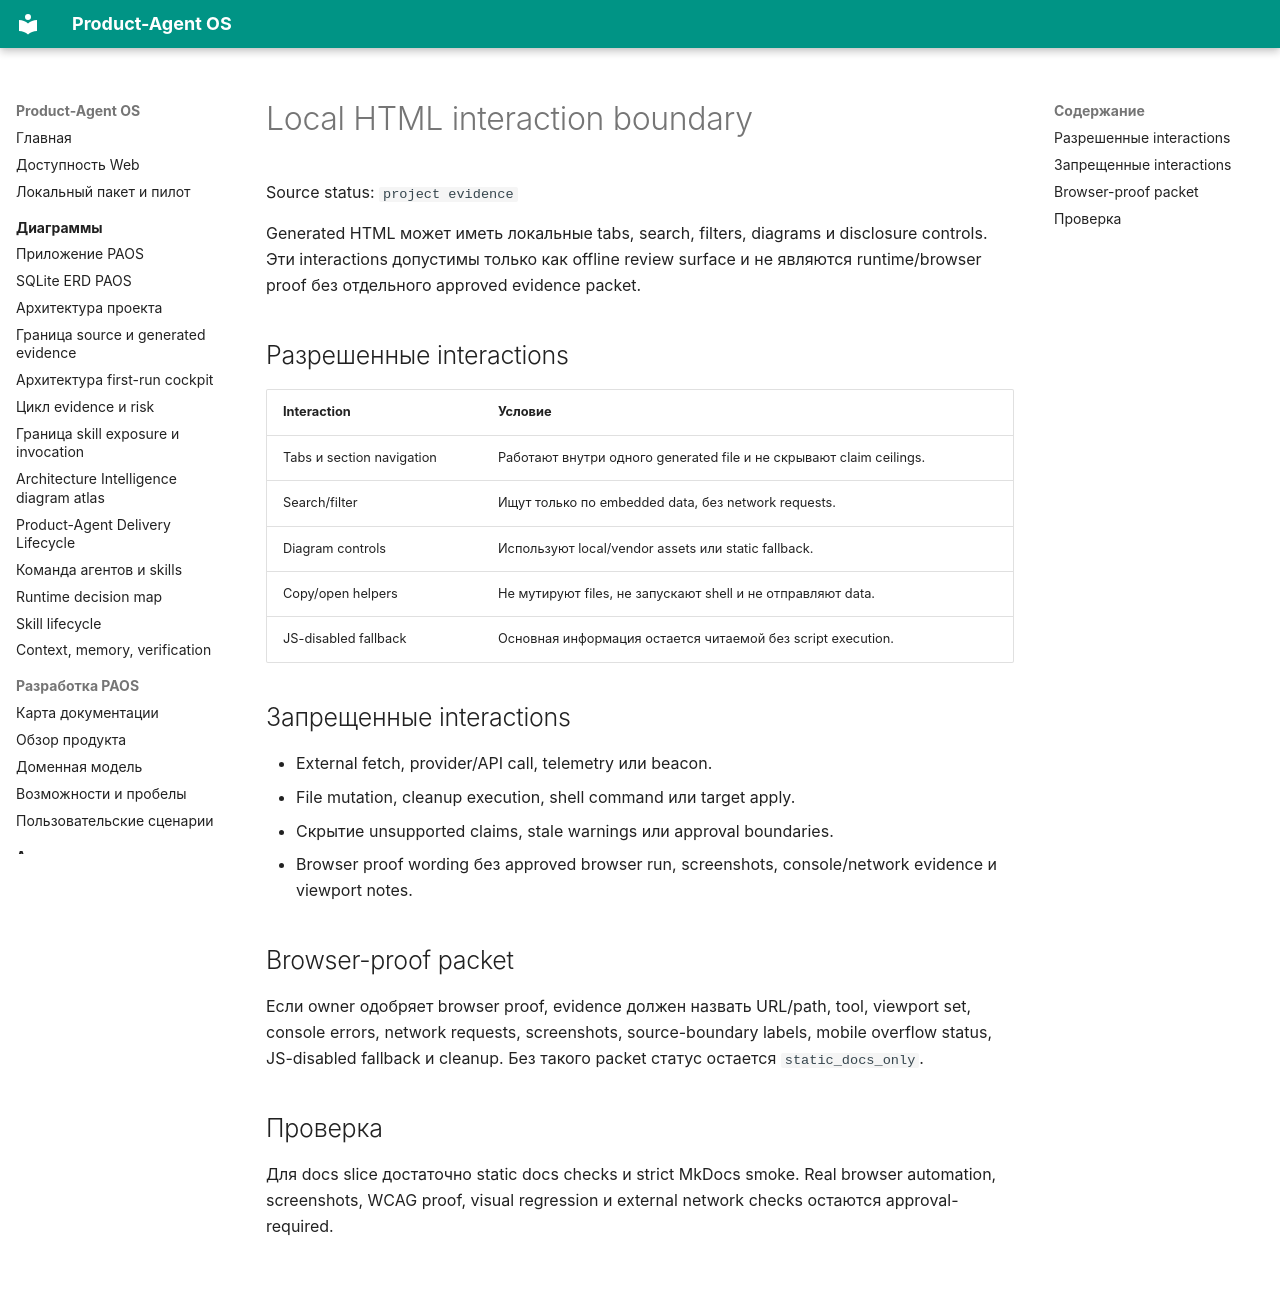

repository: alexroadcaster/product-agent-os · page: product-agent-os/local-html-interaction-boundary.html · generator: mkdocs

# Local HTML interaction boundary

Source status: `project evidence`

Generated HTML может иметь локальные tabs, search, filters, diagrams и disclosure controls. Эти interactions допустимы только как offline review surface и не являются runtime/browser proof без отдельного approved evidence packet.

## Разрешенные interactions

| Interaction | Условие |
| --- | --- |
| Tabs и section navigation | Работают внутри одного generated file и не скрывают claim ceilings. |
| Search/filter | Ищут только по embedded data, без network requests. |
| Diagram controls | Используют local/vendor assets или static fallback. |
| Copy/open helpers | Не мутируют files, не запускают shell и не отправляют data. |
| JS-disabled fallback | Основная информация остается читаемой без script execution. |

## Запрещенные interactions

- External fetch, provider/API call, telemetry или beacon.
- File mutation, cleanup execution, shell command или target apply.
- Скрытие unsupported claims, stale warnings или approval boundaries.
- Browser proof wording без approved browser run, screenshots, console/network evidence и viewport notes.

## Browser-proof packet

Если owner одобряет browser proof, evidence должен назвать URL/path, tool, viewport set, console errors, network requests, screenshots, source-boundary labels, mobile overflow status, JS-disabled fallback и cleanup. Без такого packet статус остается `static_docs_only`.

## Проверка

Для docs slice достаточно static docs checks и strict MkDocs smoke. Real browser automation, screenshots, WCAG proof, visual regression и external network checks остаются approval-required.
